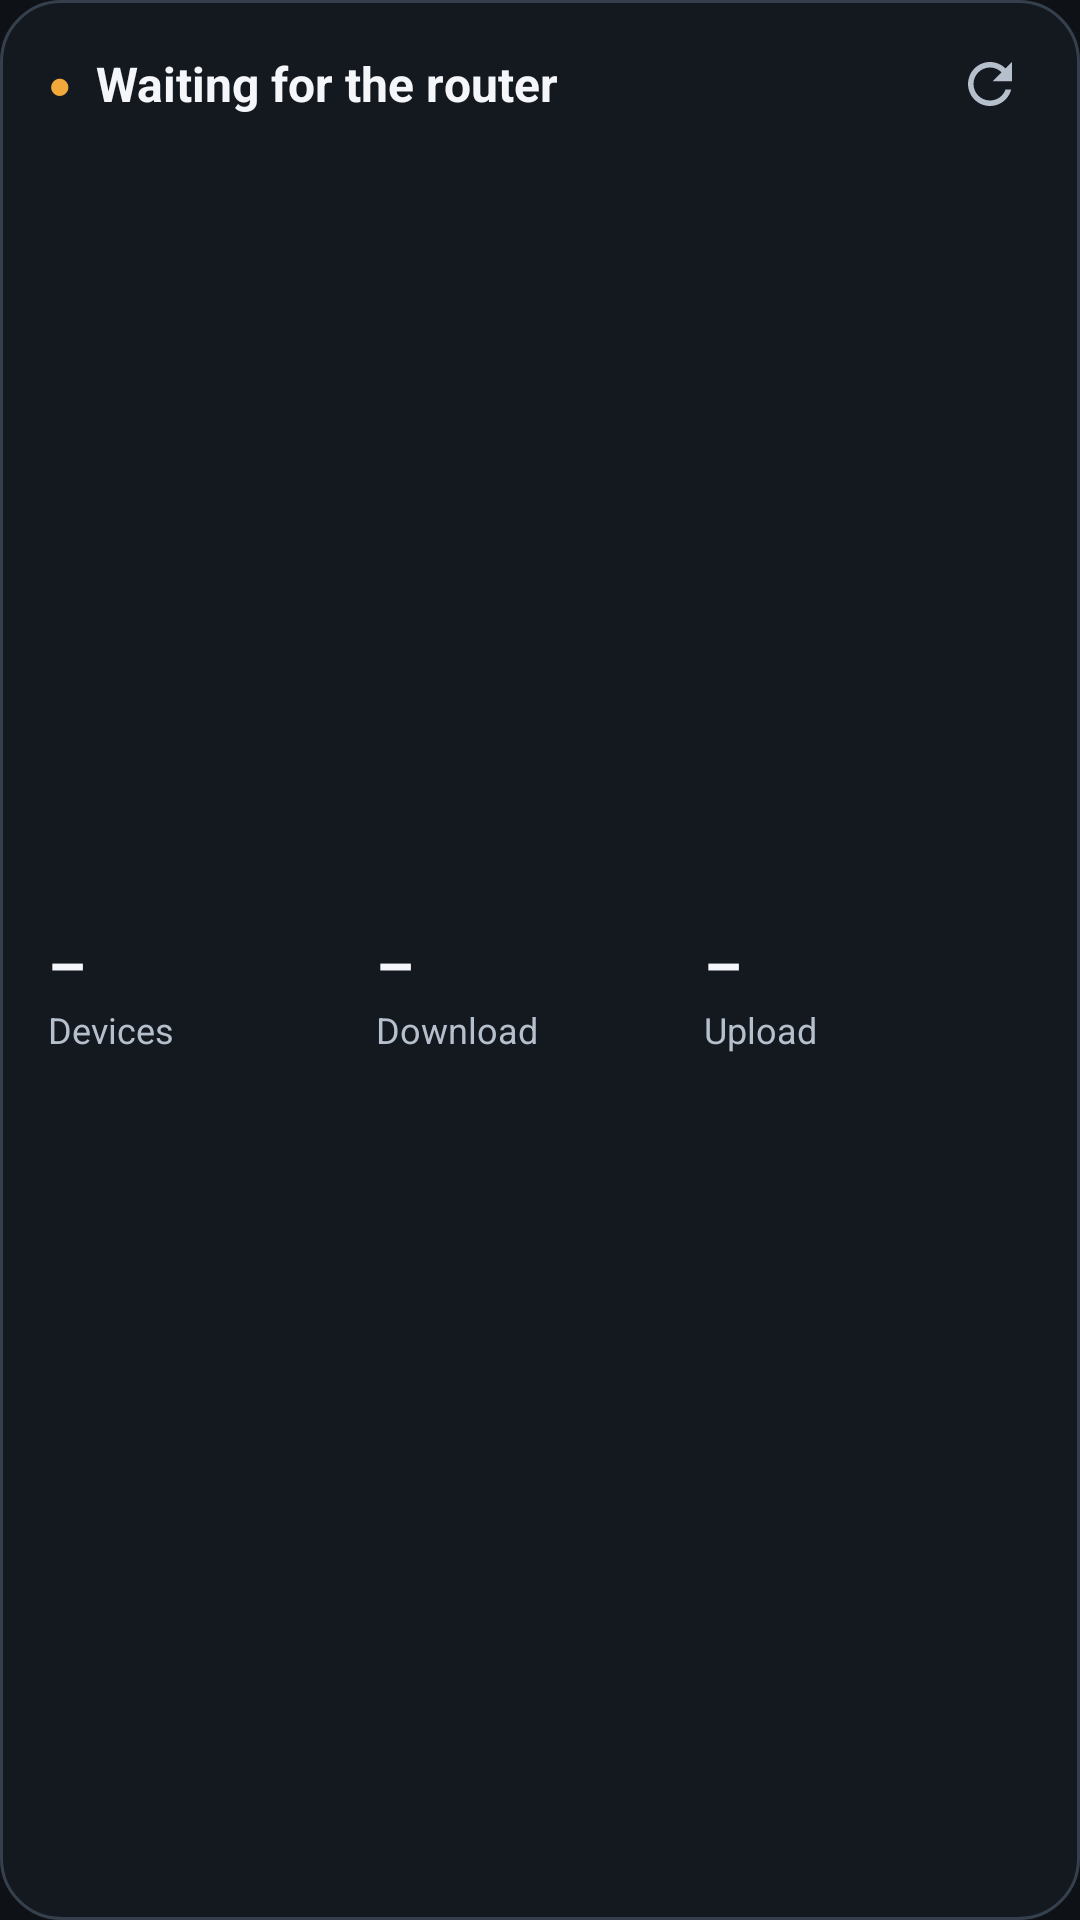

Produce the Android XML layout that renders to this screen, including the resource entries it uses.
<!-- AndroidManifest.xml: application theme Theme.WavRemote -->
<!-- res/layout/widget_status.xml -->
<?xml version="1.0" encoding="utf-8"?>
<LinearLayout xmlns:android="http://schemas.android.com/apk/res/android"
    android:id="@+id/w_root"
    android:layout_width="match_parent" android:layout_height="match_parent"
    android:background="@drawable/widget_bg" android:orientation="vertical"
    android:paddingStart="16dp" android:paddingEnd="10dp" android:paddingTop="8dp" android:paddingBottom="12dp">

    <LinearLayout android:layout_width="match_parent" android:layout_height="wrap_content"
        android:gravity="center_vertical" android:orientation="horizontal">
        <TextView android:id="@+id/w_dot" android:layout_width="wrap_content" android:layout_height="wrap_content"
            android:text="●" android:textColor="#F2A93B" android:textSize="13sp" android:paddingEnd="8dp" />
        <TextView android:id="@+id/w_title" android:layout_width="0dp" android:layout_height="wrap_content"
            android:layout_weight="1" android:text="Waiting for the router" android:textColor="#F4F6FA"
            android:textSize="16sp" android:textStyle="bold" android:singleLine="true" android:ellipsize="end" />
        <ImageView android:id="@+id/w_refresh" android:layout_width="40dp" android:layout_height="40dp"
            android:padding="9dp" android:src="@drawable/ic_widget_refresh" android:contentDescription="Refresh" />
    </LinearLayout>

    <LinearLayout android:layout_width="match_parent" android:layout_height="0dp" android:layout_weight="1"
        android:gravity="center_vertical" android:orientation="horizontal" android:paddingEnd="6dp">
        <LinearLayout android:layout_width="0dp" android:layout_height="wrap_content"
            android:layout_weight="1" android:orientation="vertical">
            <TextView android:id="@+id/w_devices" android:layout_width="wrap_content" android:layout_height="wrap_content"
                android:text="–" android:textColor="#F4F6FA" android:textSize="20sp" android:textStyle="bold"
                android:singleLine="true" />
            <TextView android:layout_width="wrap_content" android:layout_height="wrap_content"
                android:text="Devices" android:textColor="#B6BFCC" android:textSize="12sp" android:singleLine="true" />
        </LinearLayout>
        <LinearLayout android:layout_width="0dp" android:layout_height="wrap_content"
            android:layout_weight="1" android:orientation="vertical">
            <TextView android:id="@+id/w_down" android:layout_width="wrap_content" android:layout_height="wrap_content"
                android:text="–" android:textColor="#F4F6FA" android:textSize="20sp" android:textStyle="bold"
                android:singleLine="true" />
            <TextView android:layout_width="wrap_content" android:layout_height="wrap_content"
                android:text="Download" android:textColor="#B6BFCC" android:textSize="12sp" android:singleLine="true" />
        </LinearLayout>
        <LinearLayout android:layout_width="0dp" android:layout_height="wrap_content"
            android:layout_weight="1" android:orientation="vertical">
            <TextView android:id="@+id/w_up" android:layout_width="wrap_content" android:layout_height="wrap_content"
                android:text="–" android:textColor="#F4F6FA" android:textSize="20sp" android:textStyle="bold"
                android:singleLine="true" />
            <TextView android:layout_width="wrap_content" android:layout_height="wrap_content"
                android:text="Upload" android:textColor="#B6BFCC" android:textSize="12sp" android:singleLine="true" />
        </LinearLayout>
    </LinearLayout>

    <LinearLayout android:layout_width="match_parent" android:layout_height="wrap_content"
        android:orientation="horizontal" android:paddingEnd="6dp">
        <TextView android:id="@+id/w_footer" android:layout_width="0dp" android:layout_height="wrap_content"
            android:layout_weight="1" android:text="" android:textColor="#B6BFCC" android:textSize="12sp"
            android:singleLine="true" android:ellipsize="end" />
        <TextView android:id="@+id/w_time" android:layout_width="wrap_content" android:layout_height="wrap_content"
            android:text="" android:textColor="#B6BFCC" android:textSize="12sp" android:singleLine="true"
            android:paddingStart="8dp" />
    </LinearLayout>
</LinearLayout>
<!-- resources referenced by this layout -->
<resources>
  <!-- drawable ic_widget_refresh (drawable) -->
  <?xml version="1.0" encoding="utf-8"?>
  <vector xmlns:android="http://schemas.android.com/apk/res/android"
      android:width="24dp" android:height="24dp"
      android:viewportWidth="24" android:viewportHeight="24">
      <path android:fillColor="#B6BFCC"
          android:pathData="M17.65,6.35C16.2,4.9 14.21,4 12,4c-4.42,0 -7.99,3.58 -7.99,8s3.57,8 7.99,8c3.73,0 6.84,-2.55 7.73,-6h-2.08c-0.82,2.33 -3.04,4 -5.65,4 -3.31,0 -6,-2.69 -6,-6s2.69,-6 6,-6c1.66,0 3.14,0.69 4.22,1.78L13,11h7V4l-2.35,2.35z" />
  </vector>
  <!-- drawable widget_bg (drawable) -->
  <?xml version="1.0" encoding="utf-8"?>
  <shape xmlns:android="http://schemas.android.com/apk/res/android" android:shape="rectangle">
      <solid android:color="#F2151A21" />
      <corners android:radius="20dp" />
      <stroke android:width="1dp" android:color="#36404D" />
  </shape>
  <style name="Theme.WavRemote" parent="android:Theme.Material.Light.NoActionBar">
          <item name="android:windowBackground">@color/wav_background</item>
      </style>
  <color name="wav_background">#0E1217</color>
</resources>
